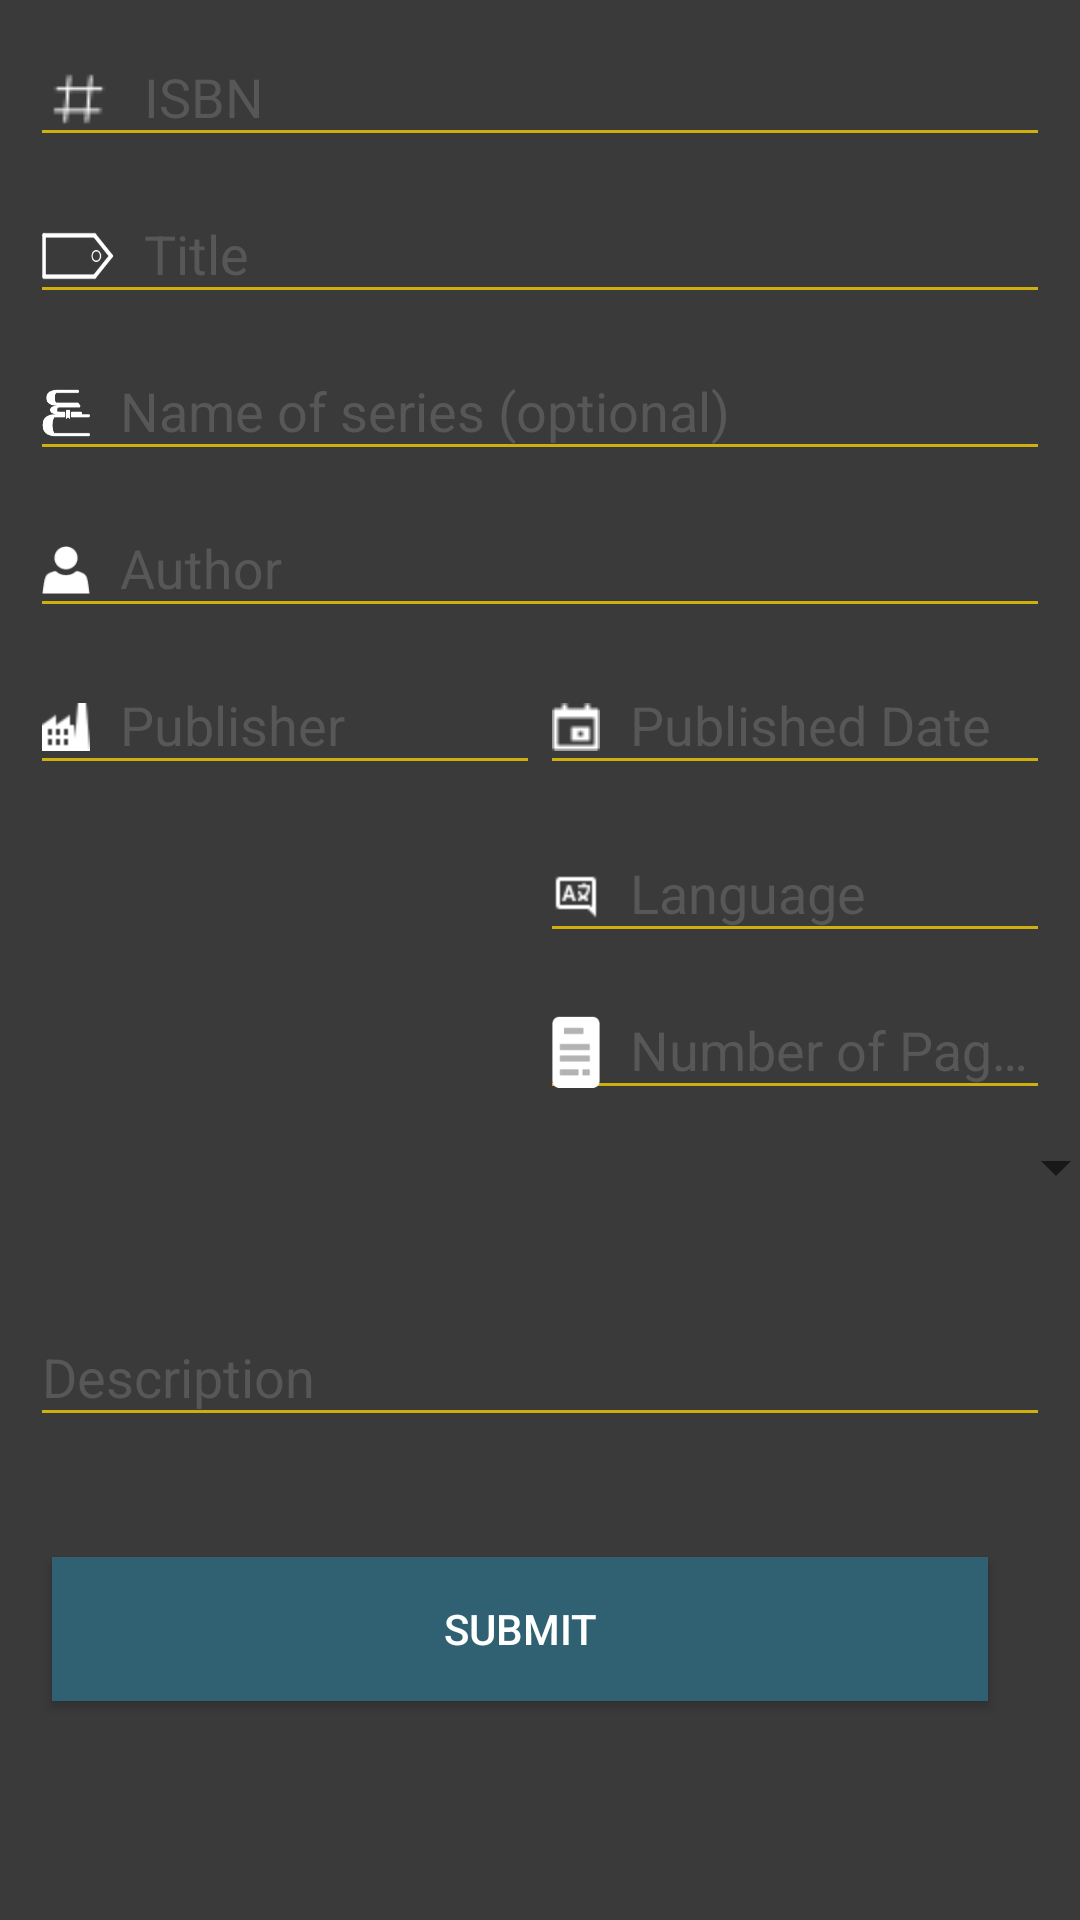

Here is an Android app screen rendered from its layout file. Give the layout XML and the strings, colors and styles it references.
<!-- AndroidManifest.xml: application theme AppTheme -->
<!-- res/layout/content_add_book.xml -->
<?xml version="1.0" encoding="utf-8"?>
<ScrollView xmlns:android="http://schemas.android.com/apk/res/android"
    xmlns:app="http://schemas.android.com/apk/res-auto"
    xmlns:tools="http://schemas.android.com/tools"
    android:layout_width="match_parent"
    android:layout_height="match_parent"
    android:fillViewport="true">

<androidx.constraintlayout.widget.ConstraintLayout
    android:id="@+id/constraintLayout"
    android:layout_width="match_parent"
    android:layout_height="match_parent"
    android:background="@color/colorBackground"
    android:orientation="vertical">

    <androidx.constraintlayout.widget.Guideline
        android:id="@+id/Vertical50Guideline"
        android:layout_width="wrap_content"
        android:layout_height="wrap_content"
        android:orientation="vertical"
        app:layout_constraintGuide_percent="0.50" />

    <com.google.android.material.textfield.TextInputLayout
        android:id="@+id/TextInputLayout1"
        android:layout_width="match_parent"
        android:layout_height="wrap_content"
        android:layout_marginLeft="10dp"
        android:layout_marginRight="10dp"
        android:theme="@style/TextInputLayoutAppearance"
        app:layout_constraintEnd_toEndOf="parent"
        app:layout_constraintStart_toStartOf="parent"
        app:layout_constraintTop_toTopOf="parent">

        <com.google.android.material.textfield.TextInputEditText
            android:id="@+id/etISBN"
            android:layout_width="match_parent"
            android:layout_height="wrap_content"
            android:drawableStart="@drawable/resource_hashtag"
            android:drawableLeft="@drawable/resource_hashtag"
            android:drawablePadding="10dp"
            android:hint="@string/hint_isbn"
            android:textColor="#FFFFFF" />

    </com.google.android.material.textfield.TextInputLayout>

    <com.google.android.material.textfield.TextInputLayout
        android:id="@+id/TextInputLayout2"
        android:layout_width="match_parent"
        android:layout_height="wrap_content"
        android:layout_marginLeft="10dp"
        android:layout_marginRight="10dp"
        android:theme="@style/TextInputLayoutAppearance"
        app:layout_constraintEnd_toEndOf="parent"
        app:layout_constraintStart_toStartOf="parent"
        app:layout_constraintTop_toBottomOf="@+id/TextInputLayout1">

        <com.google.android.material.textfield.TextInputEditText
            android:id="@+id/etTitle"
            android:layout_width="match_parent"
            android:layout_height="wrap_content"
            android:drawableLeft="@drawable/resource_tag"
            android:drawableStart="@drawable/resource_tag"
            android:hint="@string/hint_title"
            android:textColor="#FFFFFF"
            android:drawablePadding="10dp"/>
    </com.google.android.material.textfield.TextInputLayout>

    <com.google.android.material.textfield.TextInputLayout
        android:id="@+id/TextInputLayout3"
        android:layout_width="match_parent"
        android:layout_height="wrap_content"
        android:layout_marginLeft="10dp"
        android:layout_marginRight="10dp"
        android:theme="@style/TextInputLayoutAppearance"
        app:layout_constraintEnd_toEndOf="parent"
        app:layout_constraintStart_toStartOf="parent"
        app:layout_constraintTop_toBottomOf="@+id/TextInputLayout2">

        <AutoCompleteTextView
            android:id="@+id/etSeries"
            android:layout_width="match_parent"
            android:layout_height="wrap_content"
            android:drawableLeft="@drawable/resource_bookstack"
            android:drawableStart="@drawable/resource_bookstack"
            android:hint="@string/hint_series"
            android:textColor="#FFFFFF"
            android:drawablePadding="10dp"/>
    </com.google.android.material.textfield.TextInputLayout>

    <com.google.android.material.textfield.TextInputLayout
        android:id="@+id/TextInputLayout4"
        android:layout_width="match_parent"
        android:layout_height="wrap_content"
        android:layout_marginLeft="10dp"
        android:layout_marginRight="10dp"
        android:theme="@style/TextInputLayoutAppearance"
        app:layout_constraintEnd_toEndOf="parent"
        app:layout_constraintStart_toStartOf="parent"
        app:layout_constraintTop_toBottomOf="@+id/TextInputLayout3">

        <com.google.android.material.textfield.TextInputEditText
            android:id="@+id/etAuthor"
            android:layout_width="match_parent"
            android:layout_height="wrap_content"
            android:drawableLeft="@drawable/resource_user"
            android:drawableStart="@drawable/resource_user"
            android:hint="@string/hint_author"
            android:textColor="#FFFFFF"
            android:drawablePadding="10dp"/>
    </com.google.android.material.textfield.TextInputLayout>

    <com.google.android.material.textfield.TextInputLayout
        android:id="@+id/TextInputLayout5"
        android:layout_width="0dp"
        android:layout_height="wrap_content"
        android:theme="@style/TextInputLayoutAppearance"
        app:layout_constraintEnd_toStartOf="@+id/Vertical50Guideline"
        app:layout_constraintStart_toStartOf="@+id/TextInputLayout4"
        app:layout_constraintTop_toBottomOf="@+id/TextInputLayout4">

        <com.google.android.material.textfield.TextInputEditText
            android:id="@+id/etPublisher"
            android:layout_width="match_parent"
            android:layout_height="wrap_content"
            android:drawableStart="@drawable/resource_factory"
            android:drawableLeft="@drawable/resource_factory"
            android:drawablePadding="10dp"
            android:hint="@string/hint_publisher"
            android:textColor="#FFFFFF" />
    </com.google.android.material.textfield.TextInputLayout>

    <com.google.android.material.textfield.TextInputLayout
        android:id="@+id/TextInputLayout6"
        android:layout_width="0dp"
        android:layout_height="56dp"
        android:theme="@style/TextInputLayoutAppearance"
        app:layout_constraintEnd_toEndOf="@+id/TextInputLayout4"
        app:layout_constraintStart_toStartOf="@+id/Vertical50Guideline"
        app:layout_constraintTop_toBottomOf="@+id/TextInputLayout4">

        <com.google.android.material.textfield.TextInputEditText
            android:id="@+id/etPublishDate"
            android:layout_width="match_parent"
            android:layout_height="wrap_content"
            android:drawableLeft="@drawable/resource_calendar"
            android:drawableStart="@drawable/resource_calendar"
            android:hint="@string/hint_publishDate"
            android:textColor="#FFFFFF"
            android:drawablePadding="10dp"/>
    </com.google.android.material.textfield.TextInputLayout>

    <com.google.android.material.textfield.TextInputLayout
        android:id="@+id/TextInputLayout7"
        android:layout_width="0dp"
        android:layout_height="wrap_content"
        android:theme="@style/TextInputLayoutAppearance"
        app:layout_constraintEnd_toEndOf="@+id/TextInputLayout6"
        app:layout_constraintStart_toStartOf="@+id/TextInputLayout6"
        app:layout_constraintTop_toBottomOf="@+id/TextInputLayout6">

        <com.google.android.material.textfield.TextInputEditText
            android:id="@+id/etLanguage"
            android:layout_width="match_parent"
            android:layout_height="wrap_content"
            android:drawableLeft="@drawable/resource_language"
            android:drawableStart="@drawable/resource_language"
            android:hint="@string/hint_language"
            android:textColor="#FFFFFF"
            android:drawablePadding="10dp"/>
    </com.google.android.material.textfield.TextInputLayout>

    <com.google.android.material.textfield.TextInputLayout
        android:id="@+id/TextInputLayout8"
        android:layout_width="0dp"
        android:layout_height="wrap_content"
        android:theme="@style/TextInputLayoutAppearance"
        app:layout_constraintEnd_toEndOf="@+id/TextInputLayout7"
        app:layout_constraintStart_toStartOf="@+id/TextInputLayout7"
        app:layout_constraintTop_toBottomOf="@+id/TextInputLayout7">

        <com.google.android.material.textfield.TextInputEditText
            android:id="@+id/etPageNr"
            android:layout_width="match_parent"
            android:layout_height="wrap_content"
            android:drawableLeft="@drawable/resource_pages"
            android:drawableStart="@drawable/resource_pages"
            android:hint="@string/hint_pages"
            android:textColor="#FFFFFF"
            android:drawablePadding="10dp"/>
    </com.google.android.material.textfield.TextInputLayout>

    <Spinner
        android:id="@+id/spinnerStatus"
        android:layout_width="196dp"
        android:layout_height="38dp"
        app:layout_constraintEnd_toEndOf="@+id/TextInputLayout8"
        app:layout_constraintHorizontal_bias="0.0"
        app:layout_constraintStart_toStartOf="@+id/TextInputLayout8"
        app:layout_constraintTop_toBottomOf="@+id/TextInputLayout8" />

    <Button
        android:id="@+id/btnSubmit"
        android:layout_width="312dp"
        android:layout_height="wrap_content"
        android:layout_marginTop="40dp"
        android:layout_marginEnd="16dp"
        android:layout_marginRight="16dp"
        android:background="@color/colorMarine"
        android:text="@string/btnSubmit"
        android:textColor="@android:color/white"
        app:layout_constraintEnd_toEndOf="@+id/TextInputLayout9"
        app:layout_constraintHorizontal_bias="0.609"
        app:layout_constraintStart_toStartOf="@+id/TextInputLayout9"
        app:layout_constraintTop_toBottomOf="@+id/TextInputLayout9" />

    <ImageView
        android:id="@+id/ivBookCover"
        android:layout_width="90dp"
        android:layout_height="145dp"
        android:layout_marginStart="20dp"
        android:layout_marginLeft="20dp"
        android:layout_marginTop="20dp"
        android:layout_marginEnd="20dp"
        android:layout_marginRight="20dp"
        app:layout_constraintEnd_toStartOf="@+id/Vertical50Guideline"
        app:layout_constraintStart_toStartOf="@+id/TextInputLayout5"
        app:layout_constraintTop_toBottomOf="@+id/TextInputLayout5"
        app:srcCompat="@drawable/icon_camera" />

    <com.google.android.material.textfield.TextInputLayout
        android:id="@+id/TextInputLayout9"
        android:layout_width="0dp"
        android:layout_height="wrap_content"
        android:theme="@style/TextInputLayoutAppearance"
        app:layout_constraintEnd_toEndOf="@+id/TextInputLayout7"
        app:layout_constraintHorizontal_bias="0.0"
        app:layout_constraintStart_toStartOf="@+id/TextInputLayout5"
        app:layout_constraintTop_toBottomOf="@+id/ivBookCover">

        <com.google.android.material.textfield.TextInputEditText
            android:id="@+id/etDescription"
            android:layout_width="match_parent"
            android:layout_height="wrap_content"
            android:drawableStart="@drawable/resource_write"
            android:drawableLeft="@drawable/resource_write"
            android:drawablePadding="10dp"
            android:hint="@string/hint_description"
            android:textColor="#FFFFFF" />
    </com.google.android.material.textfield.TextInputLayout>


</androidx.constraintlayout.widget.ConstraintLayout>

</ScrollView>
<!-- resources referenced by this layout -->
<resources>
  <color name="colorBackground">#3a3a3a</color>
  <color name="colorMarine">#2f6172</color>
  <!-- drawable resource_bookstack (drawable) -->
  <?xml version="1.0" encoding="utf-8"?>
  <layer-list xmlns:android="http://schemas.android.com/apk/res/android">
      <item
          android:drawable="@drawable/icon_bookstack"
          android:width="@dimen/icon_size_16"
          android:height="@dimen/icon_size_16"/>
  </layer-list>
  <!-- drawable resource_factory (drawable) -->
  <?xml version="1.0" encoding="utf-8"?>
  <layer-list xmlns:android="http://schemas.android.com/apk/res/android">
      <item
          android:drawable="@drawable/icon_factory"
          android:width="@dimen/icon_size_16"
          android:height="@dimen/icon_size_16"
          />
  </layer-list>
  <!-- drawable resource_hashtag (drawable) -->
  <?xml version="1.0" encoding="utf-8"?>
  <layer-list xmlns:android="http://schemas.android.com/apk/res/android">
      <item
          android:drawable="@drawable/icon_hashtag"
          android:width="@dimen/icon_size_24"
          android:height="@dimen/icon_size_24"
          />
  </layer-list>
  <!-- drawable resource_language (drawable) -->
  <?xml version="1.0" encoding="utf-8"?>
  <layer-list xmlns:android="http://schemas.android.com/apk/res/android">
      <item
          android:drawable="@drawable/icon_language"
          android:width="@dimen/icon_size_16"
          android:height="@dimen/icon_size_16"
          />
  </layer-list>
  <!-- drawable resource_pages (drawable) -->
  <?xml version="1.0" encoding="utf-8"?>
  <layer-list xmlns:android="http://schemas.android.com/apk/res/android">
      <item
          android:drawable="@drawable/icon_pages"
          android:width="@dimen/icon_size_16"
          android:height="@dimen/icon_size_24"
          />
  </layer-list>
  <!-- drawable resource_tag (drawable) -->
  <?xml version="1.0" encoding="utf-8"?>
  <layer-list xmlns:android="http://schemas.android.com/apk/res/android">
      <item
          android:drawable="@drawable/icon_tag"
          android:width="@dimen/icon_size_24"
          android:height="@dimen/icon_size_16"
          />
  </layer-list>
  <!-- drawable resource_user (drawable) -->
  <?xml version="1.0" encoding="utf-8"?>
  <layer-list xmlns:android="http://schemas.android.com/apk/res/android">
      <item
          android:drawable="@drawable/icon_user"
          android:width="@dimen/icon_size_16"
          android:height="@dimen/icon_size_16"
          />
  </layer-list>
  <!-- drawable resource_write (drawable) -->
  <?xml version="1.0" encoding="utf-8"?>
  <layer-list xmlns:android="http://schemas.android.com/apk/res/android">
      <item
          android:drawable="@drawable/icon_write"
          android:width="@dimen/icon_size_32"
          android:height="@dimen/icon_size_24"/>
  </layer-list>
  <string name="btnSubmit">Submit</string>
  <string name="hint_author">Author</string>
  <string name="hint_description">Description</string>
  <string name="hint_isbn">ISBN</string>
  <string name="hint_language">Language</string>
  <string name="hint_pages">Number of Pages</string>
  <string name="hint_publishDate">Published Date</string>
  <string name="hint_publisher">Publisher</string>
  <string name="hint_series">Name of series (optional)</string>
  <string name="hint_title">Title</string>
  <style name="AppTheme" parent="Theme.AppCompat.Light.DarkActionBar">
          
          <item name="colorPrimary">@color/colorPrimary</item>
          <item name="colorSecondary">@color/colorSecondary</item>
      </style>
  <dimen name="icon_size_16">16dp</dimen>
  <dimen name="icon_size_24">24dp</dimen>
  <dimen name="icon_size_32">32dp</dimen>
  <style name="HintText" parent="TextAppearance.AppCompat">
          <item name="android:textColor">@color/colorHint</item>
          <item name="android:textSize">10sp</item>
      </style>
  <color name="colorHint">#575757</color>
  <color name="colorSecondary">#ceaf0f</color>
  <color name="colorPrimary">#896100</color>
</resources>
